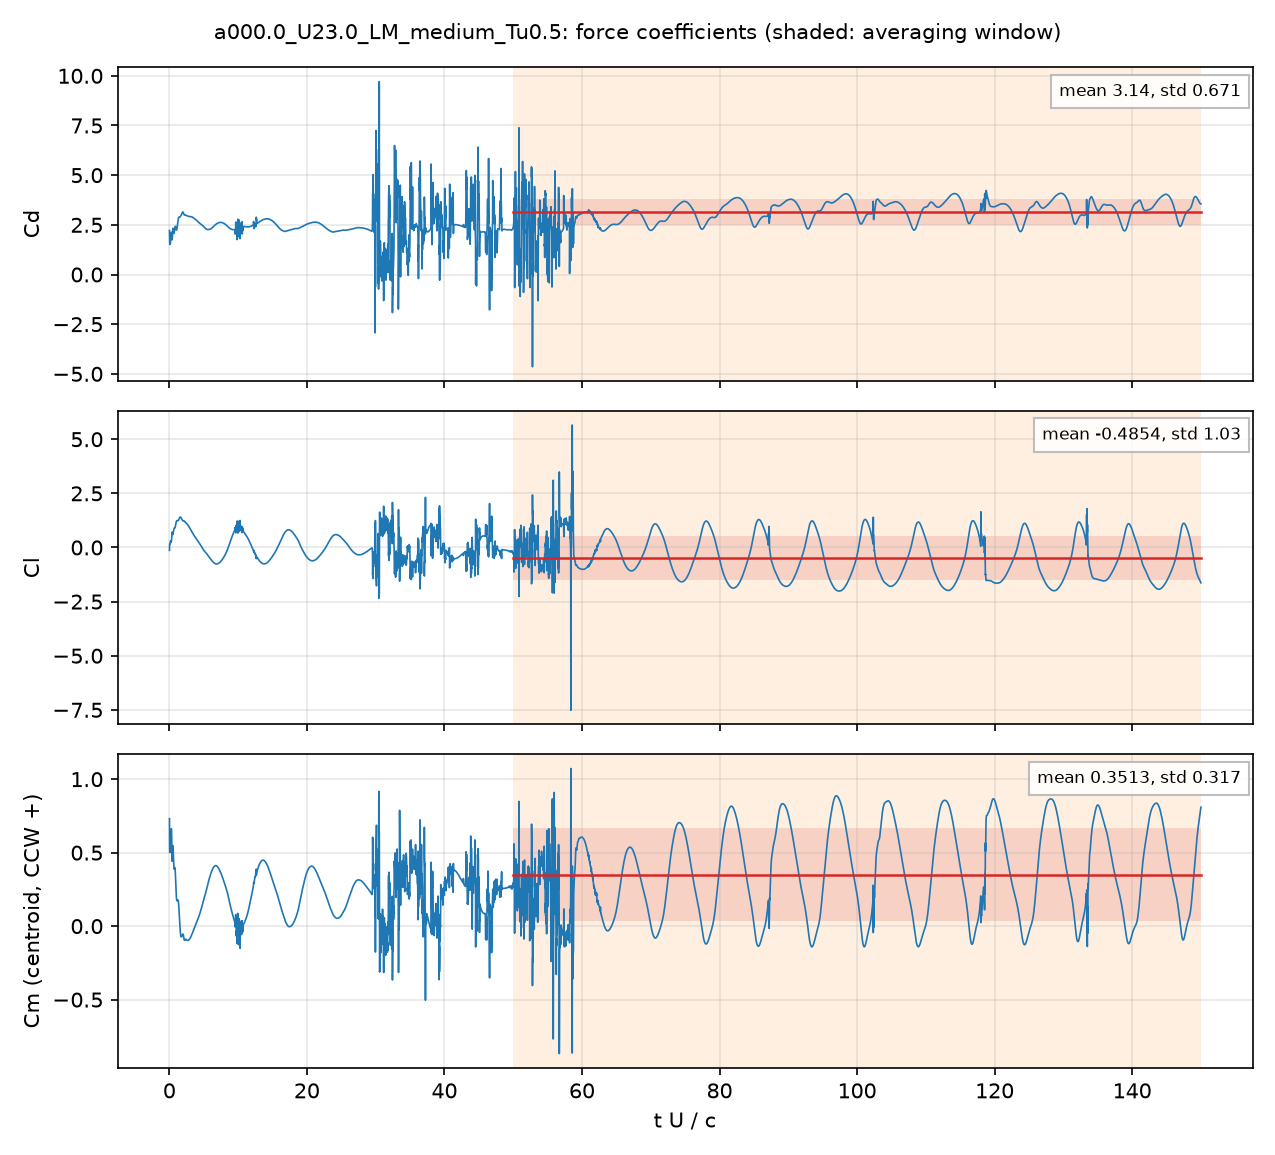

The file beside this chart, header and first rows:
# a000.0_U23.0_LM_medium_Tu0.5: section …, q = 0.5 U^2, A = c dz, c = 0.048 m; Cm about the centroid, CCW +
# averaging window t U/c = 50 .. 150; de…
t_s, t_U_over_c, Cd, Cl, Cm_z_ccw, Cd_pressure, Cd_viscous
4.1896293e-05, 0.02008, 2.217, -0.1316, 0.7314, 2.201, 0.01609
0.0001247, 0.05975, 1.511, 0.1629, 0.5017, 1.511, -0.0002894
0.0001668, 0.07991, 1.548, 0.1586, 0.5175, 1.551, -0.003619
0.0002506, 0.1201, 1.606, 0.2088, 0.5296, 1.613, -0.007887
0.0002924, 0.1401, 1.574, 0.2684, 0.5099, 1.584, -0.009512
0.0003754, 0.1799, 1.655, 0.296, 0.5193, 1.666, -0.01131
0.0004169, 0.1998, 1.769, 0.2693, 0.5529, 1.781, -0.01169
0.0005014, 0.2403, 1.98, 0.2374, 0.6243, 1.992, -0.01219
0.0005419, 0.2597, 2.054, 0.241, 0.6492, 2.066, -0.01232
0.0006259, 0.2999, 2.13, 0.2951, 0.6625, 2.142, -0.01189
0.000667, 0.3196, 2.099, 0.3496, 0.6442, 2.11, -0.01156
0.0007517, 0.3602, 1.876, 0.5483, 0.536, 1.887, -0.01153
0.0007935, 0.3802, 1.776, 0.6401, 0.4802, 1.788, -0.01191
0.0008759, 0.4197, 1.796, 0.7055, 0.4411, 1.809, -0.01268
0.0009183, 0.44, 1.91, 0.6859, 0.4578, 1.923, -0.01284
0.001001, 0.4799, 2.185, 0.6183, 0.5174, 2.198, -0.0127
0.001044, 0.5003, 2.284, 0.5983, 0.5399, 2.297, -0.01252
0.001128, 0.5404, 2.319, 0.6256, 0.5387, 2.332, -0.01235
0.001169, 0.5601, 2.277, 0.6638, 0.5196, 2.29, -0.01243
0.001251, 0.5997, 2.159, 0.7519, 0.4691, 2.172, -0.01275
0.001293, 0.6196, 2.109, 0.7934, 0.444, 2.122, -0.01296
0.001377, 0.6597, 2.062, 0.8584, 0.4048, 2.075, -0.01329
0.001419, 0.6799, 2.07, 0.8793, 0.3931, 2.084, -0.01338
0.001502, 0.7196, 2.145, 0.897, 0.387, 2.158, -0.01345
0.001544, 0.74, 2.203, 0.8978, 0.3901, 2.216, -0.01341
0.001628, 0.78, 2.318, 0.8977, 0.3979, 2.331, -0.01319
0.001669, 0.7996, 2.364, 0.902, 0.3983, 2.377, -0.01307
0.001753, 0.8399, 2.42, 0.9283, 0.3861, 2.433, -0.01288
0.001794, 0.8597, 2.427, 0.9508, 0.3726, 2.44, -0.01286
0.001879, 0.9004, 2.397, 1.015, 0.3317, 2.41, -0.01295
0.001921, 0.9204, 2.367, 1.053, 0.307, 2.38, -0.01307
0.002003, 0.9599, 2.299, 1.126, 0.2574, 2.313, -0.0134
0.002046, 0.9802, 2.27, 1.159, 0.2345, 2.283, -0.0136
0.002129, 1.02, 2.236, 1.208, 0.1996, 2.25, -0.01395
0.002171, 1.04, 2.235, 1.223, 0.188, 2.249, -0.01408
0.002254, 1.08, 2.269, 1.239, 0.1755, 2.283, -0.01421
0.002296, 1.1, 2.299, 1.242, 0.173, 2.314, -0.01421
0.002378, 1.14, 2.383, 1.243, 0.1732, 2.397, -0.01403
0.002421, 1.16, 2.432, 1.243, 0.1741, 2.446, -0.01387
0.002505, 1.2, 2.54, 1.241, 0.1763, 2.554, -0.01344
0.002546, 1.22, 2.596, 1.24, 0.1771, 2.61, -0.01318
0.002629, 1.26, 2.717, 1.235, 0.1783, 2.729, -0.01253
0.002671, 1.28, 2.764, 1.237, 0.176, 2.776, -0.01215
0.002755, 1.32, 2.838, 1.248, 0.1652, 2.849, -0.01144
0.002796, 1.34, 2.861, 1.258, 0.1556, 2.873, -0.01113
0.002879, 1.38, 2.887, 1.288, 0.1255, 2.898, -0.01058
0.002923, 1.4, 2.89, 1.308, 0.1059, 2.9, -0.01036
0.003006, 1.44, 2.881, 1.346, 0.06685, 2.891, -0.01007
0.003046, 1.459, 2.879, 1.362, 0.04913, 2.889, -0.009974
0.003131, 1.5, 2.883, 1.386, 0.01516, 2.893, -0.009754
0.003172, 1.52, 2.888, 1.394, 0.001, 2.898, -0.009644
0.003256, 1.56, 2.903, 1.404, -0.02518, 2.913, -0.009391
0.003298, 1.58, 2.91, 1.404, -0.03549, 2.919, -0.00925
0.003382, 1.62, 2.923, 1.401, -0.05355, 2.932, -0.008992
0.003422, 1.639, 2.933, 1.397, -0.06021, 2.942, -0.008859
0.003507, 1.68, 2.96, 1.384, -0.06984, 2.968, -0.008541
0.003548, 1.7, 2.975, 1.375, -0.07235, 2.983, -0.008376
0.003632, 1.74, 3.011, 1.352, -0.07319, 3.019, -0.008003
... 4,942 more rows
